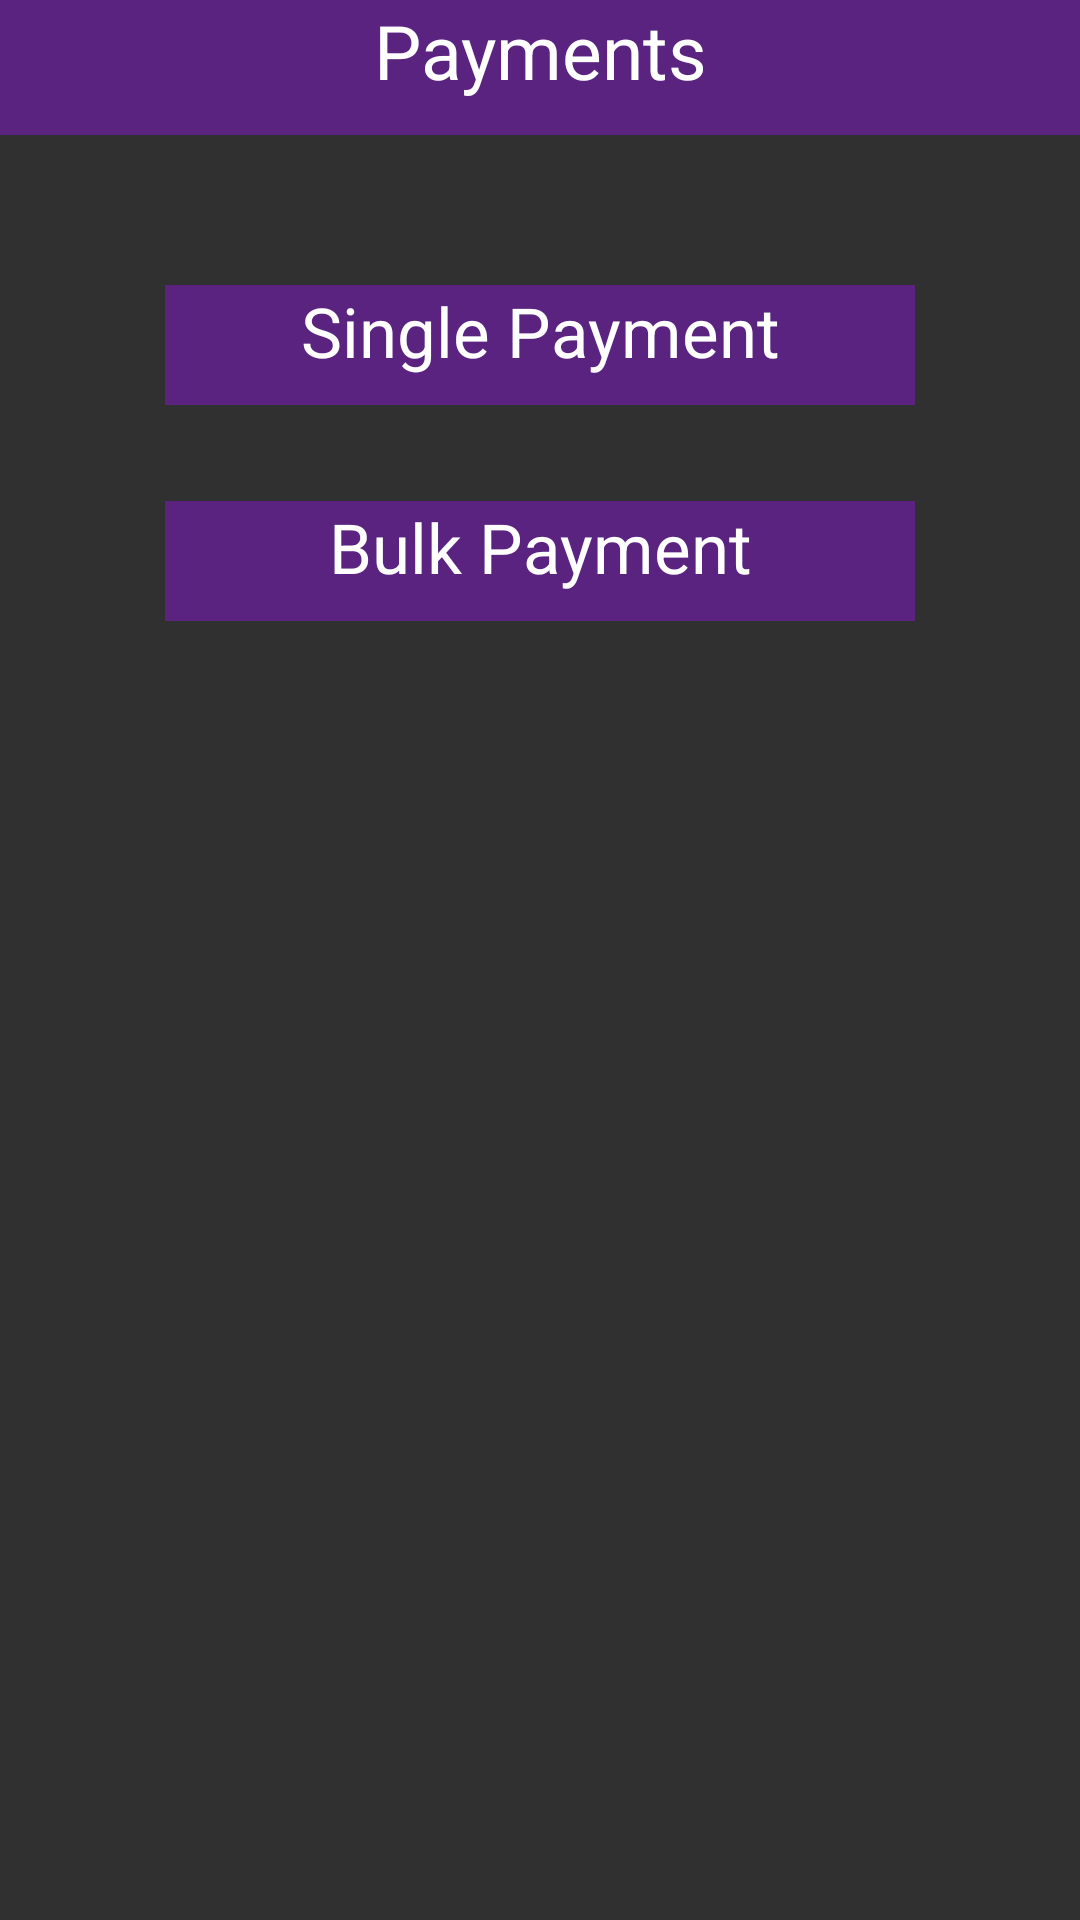

Produce the Android XML layout that renders to this screen, including the resource entries it uses.
<!-- AndroidManifest.xml: application theme AppTheme -->
<!-- res/layout/activity_payments.xml -->
<?xml version="1.0" encoding="utf-8"?>
<android.widget.RelativeLayout xmlns:android="http://schemas.android.com/apk/res/android"
    xmlns:app="http://schemas.android.com/apk/res-auto"
    xmlns:tools="http://schemas.android.com/tools"
    android:layout_width="match_parent"
    android:layout_height="match_parent"
    tools:context="ke.co.ryletechnologies.dibonsyst.activity.PaymentsActivity"
    android:background="@drawable/index1">


    <TextView
        android:id="@+id/tVPay"
        android:layout_width="match_parent"
        android:layout_height="45sp"
        android:background="#59237f"
        android:text="Payments"
        android:textAlignment="center"
        android:textColor="#fff"
        android:textSize="25sp"
        />


    <TextView
        android:id="@+id/tVSinglePay"
        android:layout_width="250sp"
        android:layout_height="40sp"
        android:layout_marginTop="50dp"
        android:text="Single Payment"
        android:textAlignment="center"
        android:textSize="23sp"
        android:background="#59237f"
        android:textColor="#fff"
        android:onClick="openSinglePay"
        android:layout_below="@+id/tVPay"
        android:layout_centerHorizontal="true" />

    <TextView
        android:id="@+id/tVBulkPay"
        android:layout_width="250sp"
        android:layout_height="40sp"
        android:text="Bulk Payment"
        android:textAlignment="center"
        android:textSize="23sp"
        android:background="#59237f"
        android:textColor="#fff"
        android:layout_marginTop="32dp"
        android:layout_below="@+id/tVSinglePay"
        android:layout_alignLeft="@+id/tVSinglePay"
        android:layout_alignStart="@+id/tVSinglePay"
        android:onClick="openBulkPay"/>


</android.widget.RelativeLayout>
<!-- resources referenced by this layout -->
<resources>
  <style name="AppTheme" parent="Theme.AppCompat.NoActionBar">
          
          <item name="colorPrimary">@color/colorPrimary</item>
          <item name="colorPrimaryDark">@color/colorPrimaryDark</item>
          <item name="colorAccent">@color/colorAccent</item>
      </style>
  <color name="colorPrimary">#3F51B5</color>
  <color name="colorPrimaryDark">#303F9F</color>
  <color name="colorAccent">#FF4081</color>
</resources>
